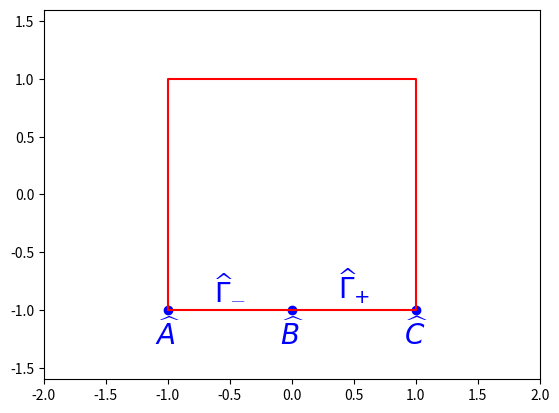

The matplotlib source for this figure: (Note: this script raises an exception after producing the figure.)
# -*- coding: utf-8 -*-
"""
Created on Thu May 19 21:24:07 2016

@author: Administrator
"""


import numpy as np
import matplotlib.pyplot as plt
#设置坐标轴的范围
plt.xlim(-2,2)
plt.ylim(-1.6,1.6)

#画出点以及标出数字
plotpoint = plt.plot([-1, 0, 1],[-1,-1,-1],'bo')
#plotpoint1 = plt.plot([0],[1],'bo')

plt.text(-1,-1.3,r'$\widehat{A}$',color="blue",fontsize=20,ha="center")
plt.text(0,-1.3,r'$\widehat{B}$',color="blue",fontsize=20,ha="center")
plt.text(1,-1.3,r'$\widehat{C}$',color="blue",fontsize=20,ha="center")
plt.text(-0.5,-0.9,r'$\widehat{\Gamma}_{-}$',color="blue",fontsize=20,ha="center")
plt.text(0.5,-0.9,r'$\widehat{\Gamma}_{+}$',color="blue",fontsize=20,ha="center")

Rx=[-1, 1, 1, -1, -1]
Ry=[-1, -1, 1, 1, -1]
plt.plot(Rx, Ry, "r")

plt.savefig("rectangle2.pdf",dip=120)
plt.show()